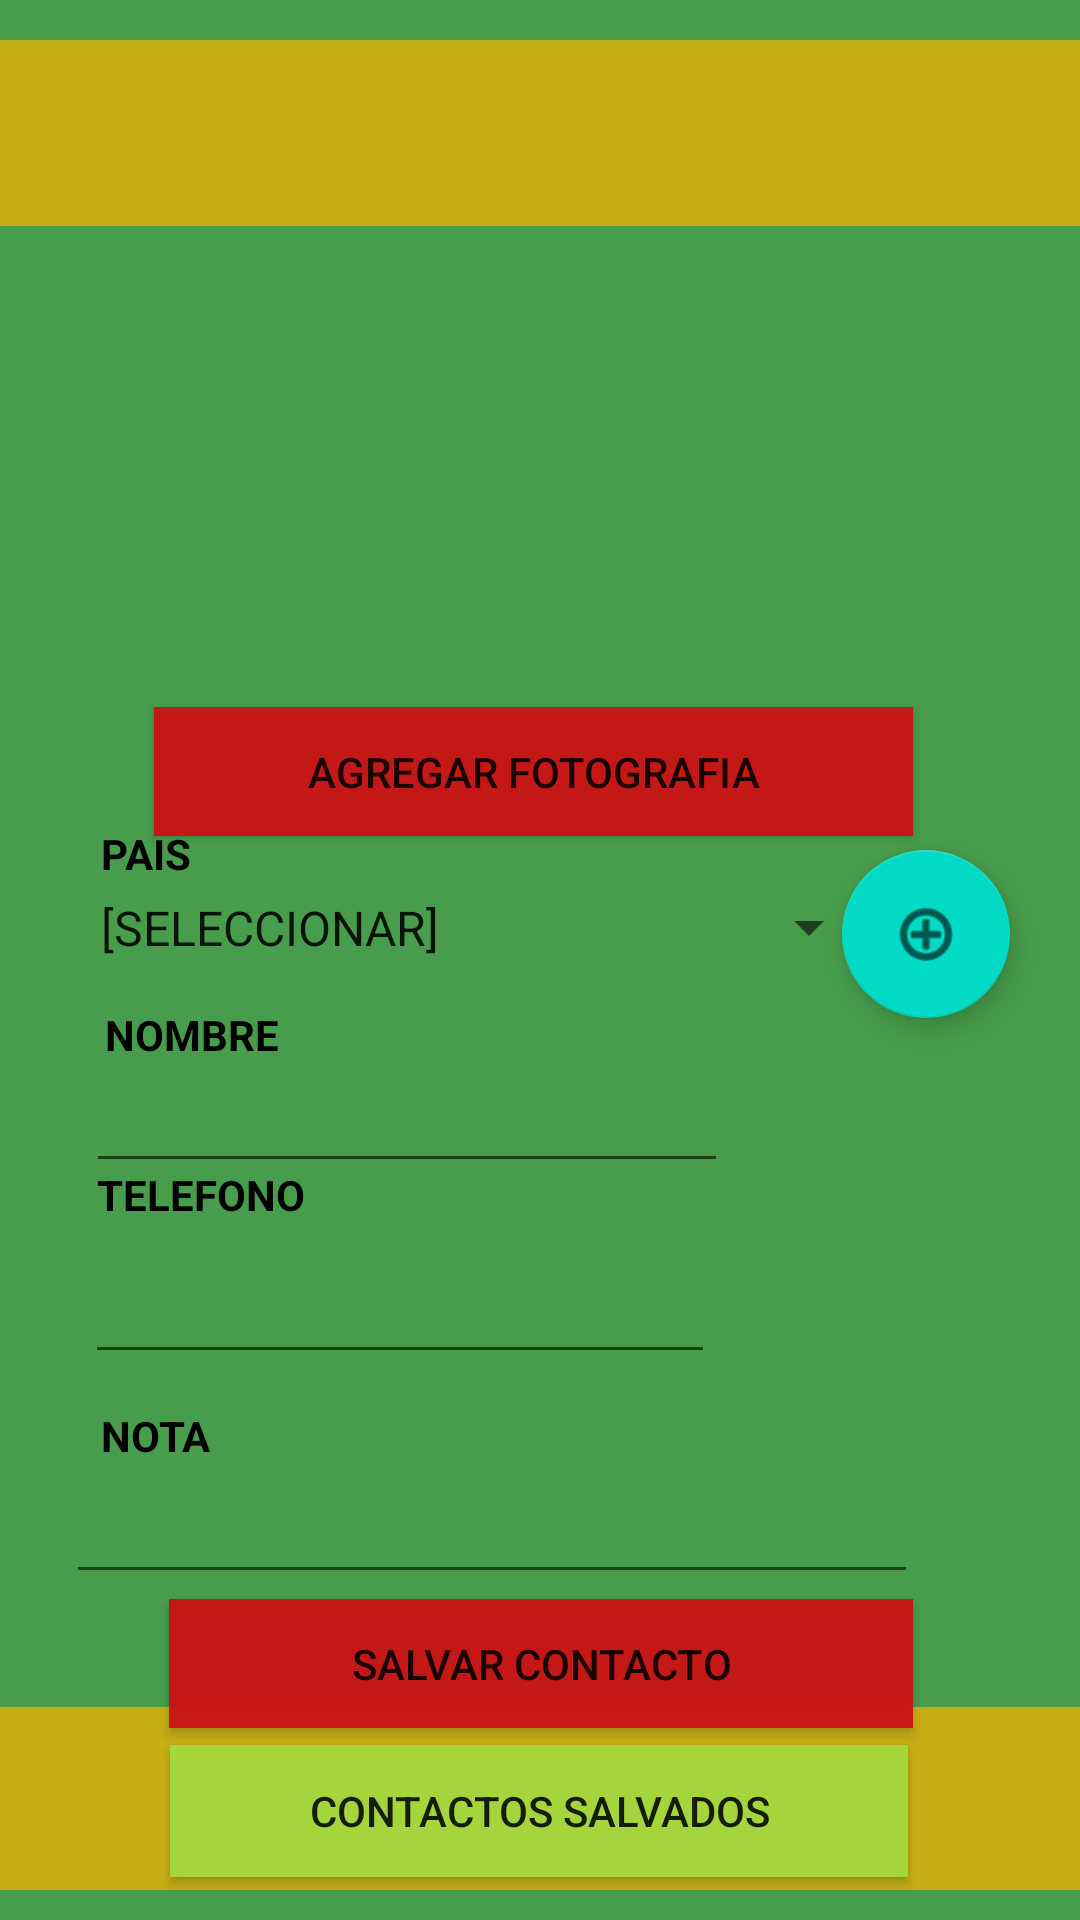

Here is an Android app screen rendered from its layout file. Give the layout XML and the strings, colors and styles it references.
<!-- AndroidManifest.xml: application theme Theme.PM1E14215 -->
<!-- res/layout/activity_main.xml -->
<?xml version="1.0" encoding="utf-8"?>
<androidx.constraintlayout.widget.ConstraintLayout xmlns:android="http://schemas.android.com/apk/res/android"
    xmlns:app="http://schemas.android.com/apk/res-auto"
    xmlns:tools="http://schemas.android.com/tools"
    android:layout_width="match_parent"
    android:layout_height="match_parent"
    android:orientation="vertical"
    android:background="#D5238A28"
    tools:context=".MainActivity">

    <ImageView
        android:id="@+id/objImagen"
        android:layout_width="328dp"
        android:layout_height="182dp"
        app:layout_constraintBottom_toBottomOf="parent"
        app:layout_constraintEnd_toEndOf="parent"
        app:layout_constraintHorizontal_bias="0.493"
        app:layout_constraintStart_toStartOf="parent"
        app:layout_constraintTop_toTopOf="parent"
        app:layout_constraintVertical_bias="0.167"
        tools:srcCompat="@tools:sample/avatars" />

    <com.google.android.material.floatingactionbutton.FloatingActionButton
        android:id="@+id/btnAgregarPaises"
        android:layout_width="wrap_content"
        android:layout_height="wrap_content"
        android:clickable="true"
        app:layout_constraintBottom_toBottomOf="parent"
        app:layout_constraintEnd_toEndOf="parent"
        app:layout_constraintHorizontal_bias="0.923"
        app:layout_constraintStart_toStartOf="parent"
        app:layout_constraintTop_toTopOf="parent"
        app:layout_constraintVertical_bias="0.485"
        app:srcCompat="@android:drawable/ic_menu_add" />

    <EditText
        android:id="@+id/txtNota"
        android:layout_width="284dp"
        android:layout_height="49dp"
        android:ems="10"
        android:inputType="text"
        app:layout_constraintBottom_toBottomOf="parent"
        app:layout_constraintEnd_toEndOf="parent"
        app:layout_constraintHorizontal_bias="0.291"
        app:layout_constraintStart_toStartOf="parent"
        app:layout_constraintTop_toTopOf="parent"
        app:layout_constraintVertical_bias="0.816" />

    <TextView
        android:id="@+id/textView"
        android:layout_width="wrap_content"
        android:layout_height="wrap_content"
        android:text="NOMBRE"
        android:textColor="#000000"
        android:textStyle="bold"
        app:layout_constraintBottom_toBottomOf="parent"
        app:layout_constraintHorizontal_bias="0.116"
        app:layout_constraintLeft_toLeftOf="parent"
        app:layout_constraintRight_toRightOf="parent"
        app:layout_constraintTop_toTopOf="parent"
        app:layout_constraintVertical_bias="0.54" />

    <EditText
        android:id="@+id/txtNombre"
        android:layout_width="214dp"
        android:layout_height="44dp"
        android:ems="10"
        android:inputType="textPersonName"
        app:layout_constraintBottom_toBottomOf="parent"
        app:layout_constraintEnd_toEndOf="parent"
        app:layout_constraintHorizontal_bias="0.197"
        app:layout_constraintStart_toStartOf="parent"
        app:layout_constraintTop_toTopOf="parent"
        app:layout_constraintVertical_bias="0.588" />

    <EditText
        android:id="@+id/txtCell"
        android:layout_width="wrap_content"
        android:layout_height="wrap_content"
        android:ems="10"
        android:inputType="phone"
        app:layout_constraintBottom_toBottomOf="parent"
        app:layout_constraintEnd_toEndOf="parent"
        app:layout_constraintHorizontal_bias="0.189"
        app:layout_constraintStart_toStartOf="parent"
        app:layout_constraintTop_toTopOf="parent"
        app:layout_constraintVertical_bias="0.696" />

    <TextView
        android:id="@+id/textView4"
        android:layout_width="wrap_content"
        android:layout_height="wrap_content"
        android:text="NOTA"
        android:textColor="#000000"
        android:textStyle="bold"
        app:layout_constraintBottom_toBottomOf="parent"
        app:layout_constraintHorizontal_bias="0.104"
        app:layout_constraintLeft_toLeftOf="parent"
        app:layout_constraintRight_toRightOf="parent"
        app:layout_constraintTop_toTopOf="parent"
        app:layout_constraintVertical_bias="0.755" />

    <TextView
        android:id="@+id/textView3"
        android:layout_width="wrap_content"
        android:layout_height="wrap_content"
        android:text="TELEFONO"
        android:textColor="#000000"
        android:textStyle="bold"
        app:layout_constraintBottom_toBottomOf="parent"
        app:layout_constraintHorizontal_bias="0.111"
        app:layout_constraintLeft_toLeftOf="parent"
        app:layout_constraintRight_toRightOf="parent"
        app:layout_constraintTop_toTopOf="parent"
        app:layout_constraintVertical_bias="0.626" />

    <TextView
        android:id="@+id/textView5"
        android:layout_width="428dp"
        android:layout_height="61dp"
        android:background="#C3ECB205"
        app:layout_constraintBottom_toBottomOf="parent"
        app:layout_constraintEnd_toEndOf="parent"
        app:layout_constraintHorizontal_bias="1.0"
        app:layout_constraintStart_toStartOf="parent"
        app:layout_constraintTop_toTopOf="parent"
        app:layout_constraintVertical_bias="0.983" />

    <TextView
        android:id="@+id/textView6"
        android:layout_width="409dp"
        android:layout_height="62dp"
        android:background="#C3ECB205"
        app:layout_constraintBottom_toBottomOf="parent"
        app:layout_constraintEnd_toEndOf="parent"
        app:layout_constraintStart_toStartOf="parent"
        app:layout_constraintTop_toTopOf="parent"
        app:layout_constraintVertical_bias="0.023" />

    <ImageView
        android:id="@+id/logouth"
        android:layout_width="111dp"
        android:layout_height="55dp"
        app:layout_constraintBottom_toBottomOf="parent"
        app:layout_constraintEnd_toEndOf="parent"
        app:layout_constraintStart_toStartOf="parent"
        app:layout_constraintTop_toTopOf="parent"
        app:layout_constraintVertical_bias="0.0"
        app:srcCompat="@drawable/logo_uth" />

    <Button
        android:id="@+id/btnLista"
        android:layout_width="246dp"
        android:layout_height="44dp"
        android:autoText="false"
        android:background="#F3A6DA3E"
        android:text="CONTACTOS SALVADOS"
        app:layout_constraintBottom_toBottomOf="parent"
        app:layout_constraintEnd_toEndOf="parent"
        app:layout_constraintHorizontal_bias="0.496"
        app:layout_constraintStart_toStartOf="parent"
        app:layout_constraintTop_toTopOf="parent"
        app:layout_constraintVertical_bias="0.976" />

    <Button
        android:id="@+id/btnGuardar"
        android:layout_width="248dp"
        android:layout_height="43dp"
        android:autoText="false"
        android:background="#F32D4008"
        android:backgroundTint="#CA1313"
        android:text="SALVAR CONTACTO"
        app:layout_constraintBottom_toBottomOf="parent"
        app:layout_constraintEnd_toEndOf="parent"
        app:layout_constraintHorizontal_bias="0.503"
        app:layout_constraintStart_toStartOf="parent"
        app:layout_constraintTop_toTopOf="parent"
        app:layout_constraintVertical_bias="0.893" />

    <Button
        android:id="@+id/btnTomarFoto"
        android:layout_width="253dp"
        android:layout_height="43dp"
        android:autoText="false"
        android:background="#F32D4008"
        android:backgroundTint="#CA1313"
        android:text="AGREGAR FOTOGRAFIA"
        app:layout_constraintBottom_toBottomOf="parent"
        app:layout_constraintEnd_toEndOf="parent"
        app:layout_constraintHorizontal_bias="0.481"
        app:layout_constraintStart_toStartOf="parent"
        app:layout_constraintTop_toTopOf="parent"
        app:layout_constraintVertical_bias="0.395" />

    <Spinner
        android:id="@+id/spnPaises"
        android:layout_width="268dp"
        android:layout_height="37dp"
        app:layout_constraintBottom_toBottomOf="parent"
        app:layout_constraintEnd_toEndOf="parent"
        app:layout_constraintHorizontal_bias="0.279"
        app:layout_constraintStart_toStartOf="parent"
        app:layout_constraintTop_toTopOf="parent"
        android:entries="@array/paises"
        android:hint="Buscar"
        app:layout_constraintVertical_bias="0.482" />

    <TextView
        android:id="@+id/textView2"
        android:layout_width="wrap_content"
        android:layout_height="wrap_content"
        android:text="PAIS"
        android:textColor="#000000"
        android:textStyle="bold"
        app:layout_constraintBottom_toBottomOf="parent"
        app:layout_constraintHorizontal_bias="0.102"
        app:layout_constraintLeft_toLeftOf="parent"
        app:layout_constraintRight_toRightOf="parent"
        app:layout_constraintTop_toTopOf="parent"
        app:layout_constraintVertical_bias="0.443" />

</androidx.constraintlayout.widget.ConstraintLayout>
<!-- resources referenced by this layout -->
<resources>
  <string-array name="paises">
          <item>[SELECCIONAR]</item>
          <item>Honduras (504)</item>
          <item>Costa Rica (506)</item>
          <item>Salvador (503)</item>
          <item>Guatemala (502)</item>
          <item>Mexico (52)</item>
  
      </string-array>
  <style name="Theme.PM1E14215" parent="Theme.MaterialComponents.DayNight.DarkActionBar">
          
          <item name="colorPrimary">@color/purple_500</item>
          <item name="colorPrimaryVariant">@color/purple_700</item>
          <item name="colorOnPrimary">@color/white</item>
          
          <item name="colorSecondary">@color/teal_200</item>
          <item name="colorSecondaryVariant">@color/teal_700</item>
          <item name="colorOnSecondary">@color/black</item>
          
          <item name="android:statusBarColor" tools:targetApi="l">?attr/colorPrimaryVariant</item>
          
      </style>
  <!-- not gathered from this repository: default colours our renderer supplied (Android Studio template values) -->
  <color name="purple_500">#FF6200EE</color>
  <color name="purple_700">#FF3700B3</color>
  <color name="teal_200">#FF03DAC5</color>
  <color name="teal_700">#FF018786</color>
  <color name="black">#FF000000</color>
  <color name="white">#FFFFFFFF</color>
</resources>
